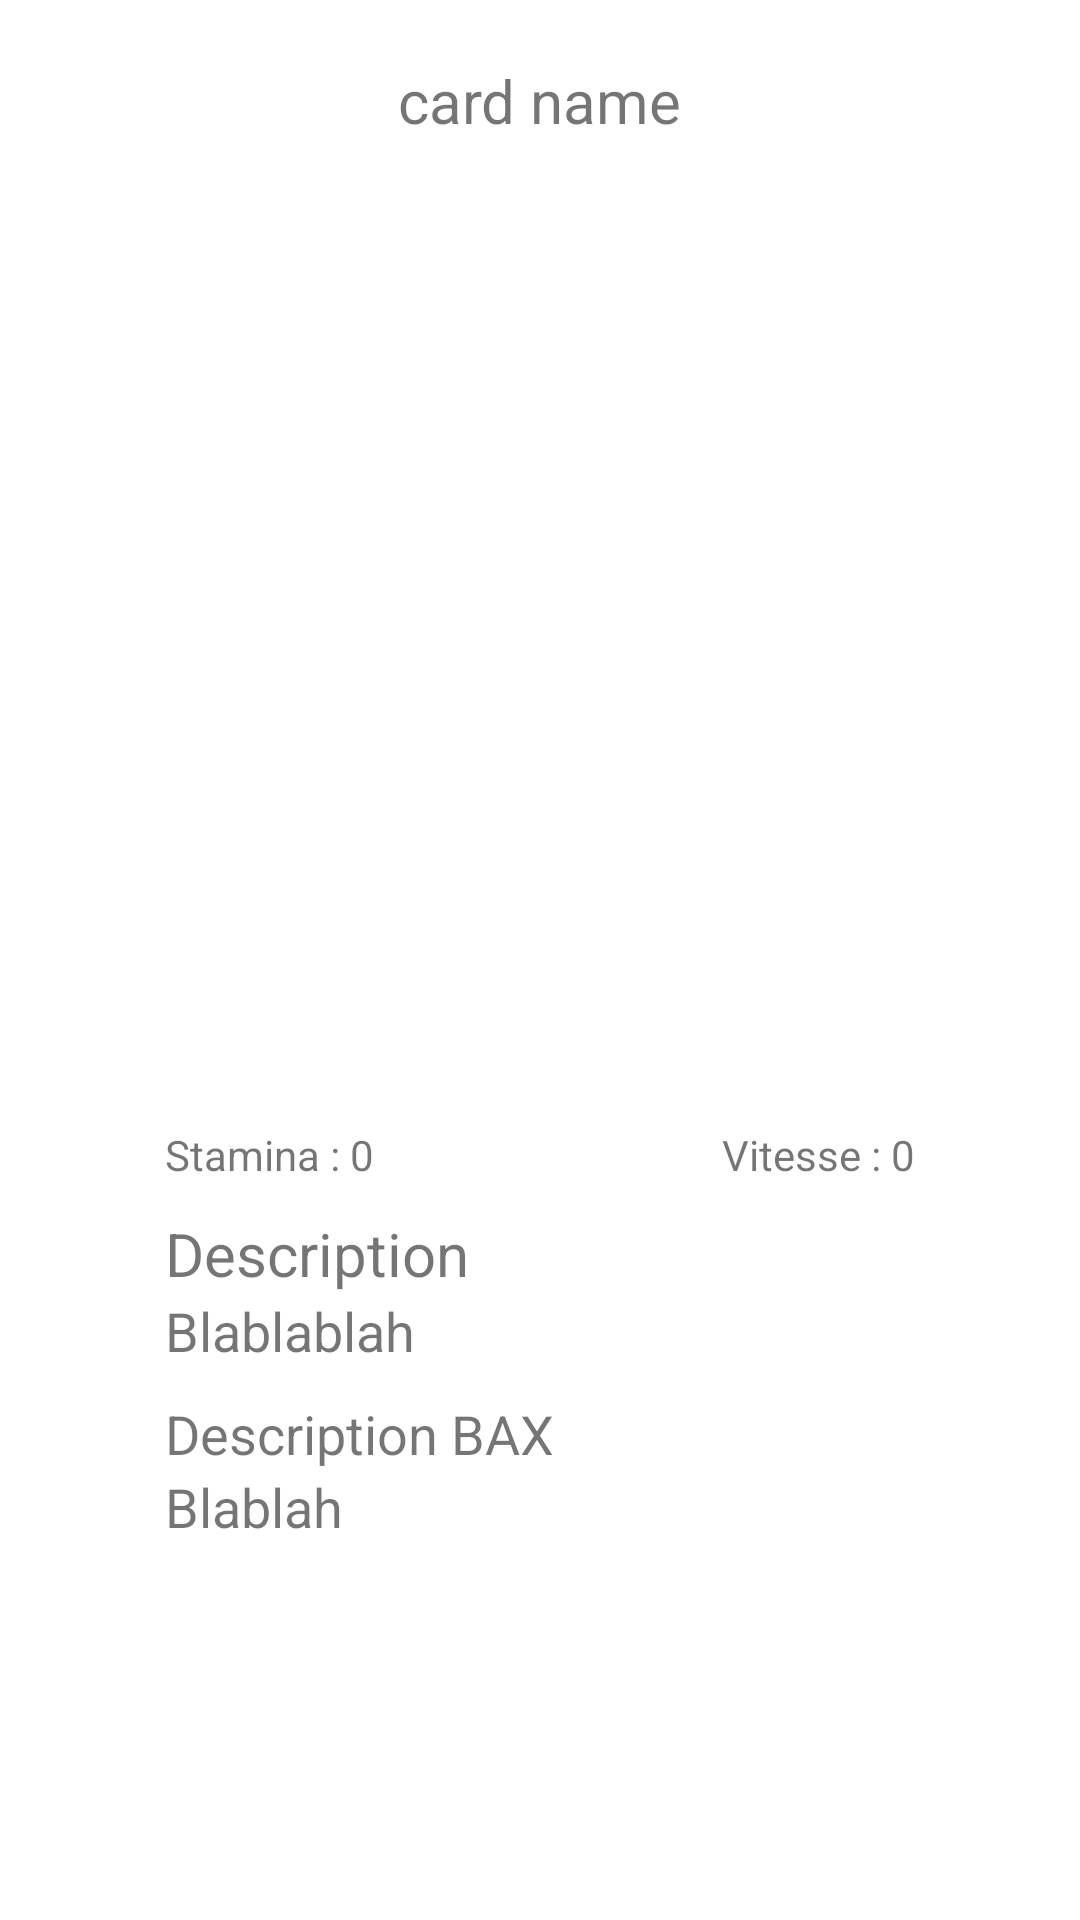

Produce the Android XML layout that renders to this screen, including the resource entries it uses.
<!-- AndroidManifest.xml: application theme Theme.DavernonApp -->
<!-- res/layout/activity_detail_card.xml -->
<?xml version="1.0" encoding="utf-8"?>
<RelativeLayout xmlns:android="http://schemas.android.com/apk/res/android"
    xmlns:app="http://schemas.android.com/apk/res-auto"
    xmlns:tools="http://schemas.android.com/tools"

    android:layout_width="match_parent"
    android:layout_height="match_parent"
    android:orientation="horizontal">

    <TextView
        android:id="@+id/cardName"
        android:layout_width="wrap_content"
        android:layout_height="wrap_content"
        android:layout_centerHorizontal="true"
        android:layout_margin="20dp"
        android:layout_marginLeft="20dp"
        android:gravity="center_vertical"
        android:text="card name"
        android:textSize="20dp" />

    <LinearLayout
        android:layout_width="50dp"
        android:layout_height="250dp"
        android:layout_centerVertical="true"
        android:layout_margin="5dp"
        android:orientation="vertical">

        <ImageView
            android:id="@+id/concentration"
            android:layout_width="match_parent"
            android:layout_height="match_parent"
            android:layout_weight="1" />

        <ImageView
            android:id="@+id/pacifique"
            android:layout_width="match_parent"
            android:layout_height="match_parent"
            android:layout_weight="1" />

        <ImageView
            android:id="@+id/balanced"
            android:layout_width="match_parent"
            android:layout_height="match_parent"
            android:layout_weight="1" />

        <ImageView
            android:id="@+id/fureur"
            android:layout_width="match_parent"
            android:layout_height="match_parent"
            android:layout_weight="1" />

        <ImageView
            android:id="@+id/sournoiserie"
            android:layout_width="match_parent"
            android:layout_height="match_parent"
            android:layout_weight="1" />


    </LinearLayout>

    <LinearLayout
        android:layout_width="50dp"
        android:layout_height="500dp"
        android:layout_alignParentRight="true"
        android:layout_centerVertical="true"
        android:layout_margin="5dp"
        android:orientation="vertical">

        <ImageView
            android:id="@+id/aDistance"
            android:layout_width="match_parent"
            android:layout_height="match_parent"
            android:layout_weight="1" />

        <ImageView
            android:id="@+id/auContact"
            android:layout_width="match_parent"
            android:layout_height="match_parent"
            android:layout_weight="1" />

        <ImageView
            android:id="@+id/debout"
            android:layout_width="match_parent"
            android:layout_height="match_parent"
            android:layout_weight="1" />


        <ImageView
            android:id="@+id/maintenuAuSol"
            android:layout_width="match_parent"
            android:layout_height="match_parent"
            android:layout_weight="1" />

        <ImageView
            android:id="@+id/maintenantAuSol"
            android:layout_width="match_parent"
            android:layout_height="match_parent"
            android:layout_weight="1" />

        <ImageView
            android:id="@+id/aGenoux"
            android:layout_width="match_parent"
            android:layout_height="match_parent"
            android:layout_weight="1" />

        <ImageView
            android:id="@+id/maintenuDeDos"
            android:layout_width="match_parent"
            android:layout_height="match_parent"
            android:layout_weight="1" />

        <ImageView
            android:id="@+id/maintenantDeDos"
            android:layout_width="match_parent"
            android:layout_height="match_parent"
            android:layout_weight="1" />

        <ImageView
            android:id="@+id/auSol"
            android:layout_width="match_parent"
            android:layout_height="match_parent"
            android:layout_weight="1" />

        <ImageView
            android:id="@+id/entrave"
            android:layout_width="match_parent"
            android:layout_height="match_parent"
            android:layout_weight="1" />

    </LinearLayout>

    <LinearLayout
        android:layout_width="250dp"
        android:layout_height="wrap_content"
        android:layout_centerHorizontal="true"
        android:layout_centerVertical="true"
        android:orientation="vertical">

        <ImageView
            android:id="@+id/cardImage"
            android:layout_width="250dp"
            android:layout_height="250dp" />

        <RelativeLayout
            android:layout_width="match_parent"
            android:layout_height="wrap_content"
            android:layout_marginTop="20dp"
            android:orientation="horizontal">

            <LinearLayout
                android:layout_width="wrap_content"
                android:layout_height="wrap_content">

                <TextView
                    android:layout_width="wrap_content"
                    android:layout_height="wrap_content"
                    android:text="Stamina : " />

                <TextView
                    android:id="@+id/stamina"
                    android:layout_width="wrap_content"
                    android:layout_height="wrap_content"
                    android:text="0" />
            </LinearLayout>

            <LinearLayout
                android:layout_width="wrap_content"
                android:layout_height="wrap_content"
                android:layout_alignParentEnd="true">

                <TextView
                    android:layout_width="wrap_content"
                    android:layout_height="wrap_content"
                    android:text="Vitesse : " />

                <TextView
                    android:id="@+id/vitesse"
                    android:layout_width="wrap_content"
                    android:layout_height="wrap_content"
                    android:text="0" />
            </LinearLayout>
        </RelativeLayout>

        <TextView
            android:layout_width="wrap_content"
            android:layout_height="wrap_content"
            android:layout_marginTop="10dp"
            android:gravity="center_vertical"
            android:text="Description"
            android:textSize="20dp" />

        <TextView
            android:id="@+id/description"
            android:layout_width="wrap_content"
            android:layout_height="wrap_content"
            android:gravity="center_vertical"
            android:text="Blablablah"
            android:textSize="18dp" />

        <TextView
            android:layout_width="wrap_content"
            android:layout_height="wrap_content"
            android:layout_marginTop="10dp"
            android:gravity="center_vertical"
            android:text="Description BAX"
            android:textSize="18dp" />

        <TextView
            android:id="@+id/descriptionBax"
            android:layout_width="wrap_content"
            android:layout_height="wrap_content"
            android:layout_marginBottom="20dp"
            android:gravity="center_vertical"
            android:text="Blablah"
            android:textSize="18dp" />
    </LinearLayout>

</RelativeLayout>
<!-- resources referenced by this layout -->
<resources>
  <style name="Theme.DavernonApp" parent="Theme.MaterialComponents.DayNight.NoActionBar">
          
          <item name="colorPrimary">@color/purple_500</item>
          <item name="colorPrimaryVariant">@color/purple_700</item>
          <item name="colorOnPrimary">@color/white</item>
          
          <item name="colorSecondary">@color/teal_200</item>
          <item name="colorSecondaryVariant">@color/teal_700</item>
          <item name="colorOnSecondary">@color/black</item>
          
          <item name="android:statusBarColor" tools:targetApi="l">?attr/colorPrimaryVariant</item>
          
      </style>
  <!-- not gathered from this repository: default colours our renderer supplied (Android Studio template values) -->
  <color name="purple_500">#FF6200EE</color>
  <color name="purple_700">#FF3700B3</color>
  <color name="teal_200">#FF03DAC5</color>
  <color name="teal_700">#FF018786</color>
  <color name="black">#FF000000</color>
  <color name="white">#FFFFFFFF</color>
</resources>
